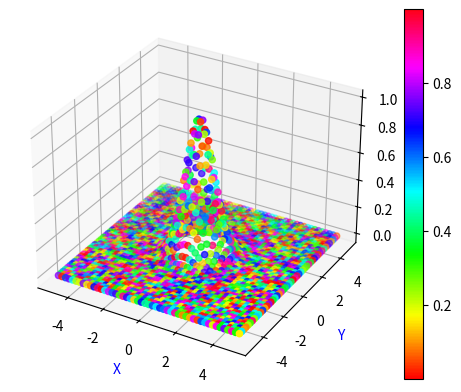

Recreate this plot in Python.
# ch29_12_2.py
import matplotlib.pyplot as plt
import numpy as np

N = 50
x = np.linspace(-5, 5, N)
y = np.linspace(-5, 5, N)
X, Y = np.meshgrid(x, y)            # 建立 X 和 Y 資料
Z = np.exp(-(X**2+Y**2))            # 建立 Z 資料
np.random.seed(10)
c = np.random.rand(N, N)

fig = plt.figure()
ax = fig.add_subplot(projection='3d')
sc = ax.scatter(X, Y, Z, c=c, marker='o', cmap='hsv')
fig.colorbar(sc)
ax.set_xlabel('X',color='b')
ax.set_ylabel('Y',color='b')
plt.show()
